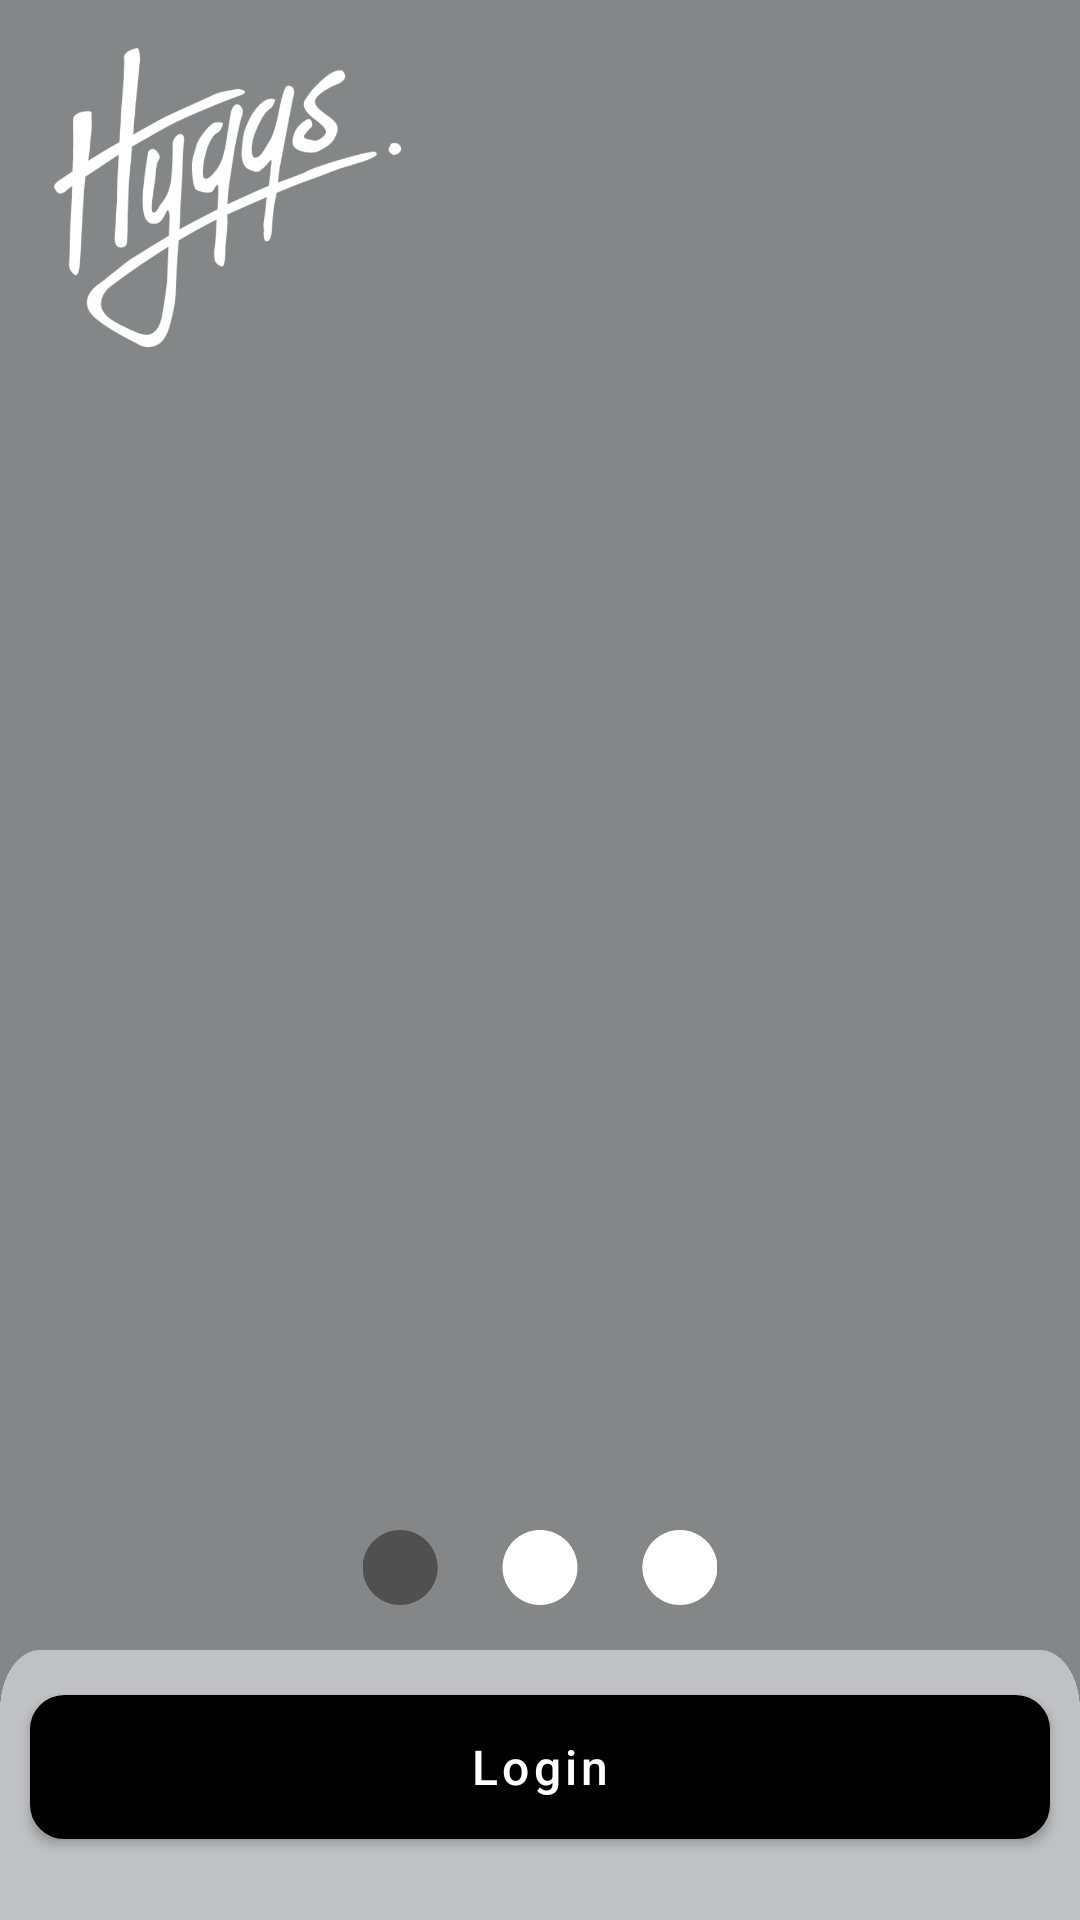

Here is an Android app screen rendered from its layout file. Give the layout XML and the strings, colors and styles it references.
<!-- AndroidManifest.xml: activity theme Theme.HyggsSupplier.NoActionBar -->
<!-- res/layout/activity_sliders.xml -->
<?xml version="1.0" encoding="utf-8"?>
<RelativeLayout xmlns:android="http://schemas.android.com/apk/res/android"
    xmlns:app="http://schemas.android.com/apk/res-auto"
    xmlns:tools="http://schemas.android.com/tools"
    android:layout_width="match_parent"
    android:layout_height="match_parent"
    tools:context=".activities.SlidersActivity"
    android:background="@color/gray">

    <androidx.viewpager.widget.ViewPager
        android:id="@+id/viewPager"
        android:layout_width="match_parent"
        android:layout_height="match_parent"
        android:cacheColorHint="#00000000"
        android:fadeScrollbars="false"
        android:fadingEdge="none"
        android:fadingEdgeLength="0dp"
        android:fitsSystemWindows="true"
        android:overScrollMode="never" />

    <ImageView
        android:layout_width="120sp"
        android:layout_height="100sp"
        android:layout_marginStart="16sp"
        android:layout_marginTop="16sp"
        android:layout_marginEnd="16sp"
        android:layout_marginBottom="16sp"
        android:src="@drawable/single_ic_white_logo_hyggs" />

    <RelativeLayout
        android:layout_width="match_parent"
        android:layout_above="@+id/layoutButtons"
        android:layout_height="40sp">

        <LinearLayout
            android:layout_width="match_parent"
            android:layout_height="wrap_content"
            android:gravity="center">

            <ImageView
                android:id="@+id/sliderCounter"
                android:layout_width="wrap_content"
                android:layout_height="25sp"
                android:layout_gravity="center"
                android:src="@drawable/ic_slider_one_selected" />

        </LinearLayout>

    </RelativeLayout>

    <LinearLayout
        android:layout_alignParentBottom="true"
        android:id="@+id/layoutButtons"
        android:layout_width="match_parent"
        android:orientation="vertical"
        android:layout_height="wrap_content">

        <LinearLayout
            android:id="@+id/presentation_layout_buttons_layout"
            android:layout_width="match_parent"
            android:layout_height="90sp"
            android:background="@drawable/ic_background_buttons_sliders"
            android:orientation="horizontal"
            android:weightSum="2">

            <Button
                android:id="@+id/registerButton"
                android:layout_width="0sp"
                android:layout_height="wrap_content"
                android:layout_marginLeft="30sp"
                android:layout_marginTop="15dp"

                android:layout_marginRight="10sp"
                android:layout_weight="1"
                android:background="@drawable/vector_selector_all_buttons"
                android:text="Register"
                android:textAllCaps="false"
                android:textColor="@color/white"
                android:textSize="16sp"
                android:visibility="gone"/>

            <Button
                android:id="@+id/loginButton"
                android:layout_width="match_parent"
                android:layout_height="wrap_content"
                android:layout_marginStart="10sp"
                android:layout_marginTop="15dp"
                android:layout_marginEnd="10sp"
                android:layout_marginBottom="10sp"
                android:layout_weight="1"
                android:background="@drawable/vector_selector_all_buttons"
                android:text="Login"
                android:textAllCaps="false"
                android:textColor="@color/white"
                android:textSize="16sp" />

        </LinearLayout>

    </LinearLayout>

</RelativeLayout>
<!-- resources referenced by this layout -->
<resources>
  <color name="gray">#848688</color>
  <color name="white">#FFFFFFFF</color>
  <!-- drawable ic_background_buttons_sliders: png bitmap (drawable-hdpi, 520 bytes) -->
  <!-- drawable ic_slider_one_selected: png bitmap (drawable-hdpi, 1487 bytes) -->
  <!-- drawable single_ic_white_logo_hyggs: png bitmap (drawable, 16153 bytes) -->
  <!-- drawable vector_selector_all_buttons (drawable) -->
  <?xml version="1.0" encoding="utf-8"?>
  <selector xmlns:android="http://schemas.android.com/apk/res/android">
      <item android:drawable="@drawable/vector_background_all_buttons_pressed" android:state_checked="true"/>
      <item android:drawable="@drawable/vector_background_all_buttons_pressed" android:state_pressed="true"/>
      <item android:drawable="@drawable/vector_background_all_buttons"/>
  </selector>
  <style name="Theme.HyggsSupplier.NoActionBar">
          <item name="windowActionBar">false</item>
          <item name="windowNoTitle">true</item>
      </style>
  <!-- drawable vector_background_all_buttons_pressed (drawable) -->
  <shape xmlns:android="http://schemas.android.com/apk/res/android" android:shape="rectangle">
      <stroke android:width="3dp" android:color="@color/black" />
      <corners android:radius="10dp" />
      <gradient android:startColor="@color/black" android:centerColor="@color/black"
          android:endColor="@color/gray" android:angle="90" />
  </shape>
  <!-- drawable vector_background_all_buttons (drawable) -->
  <shape xmlns:android="http://schemas.android.com/apk/res/android" android:shape="rectangle">
  <stroke android:width="3dp" android:color="@color/black" />
      <corners android:radius="10dp" />
      <gradient android:startColor="@color/black" android:centerColor="@color/black"
          android:endColor="@color/black" android:angle="90" />
  </shape>
  <color name="black">#FF000000</color>
</resources>
